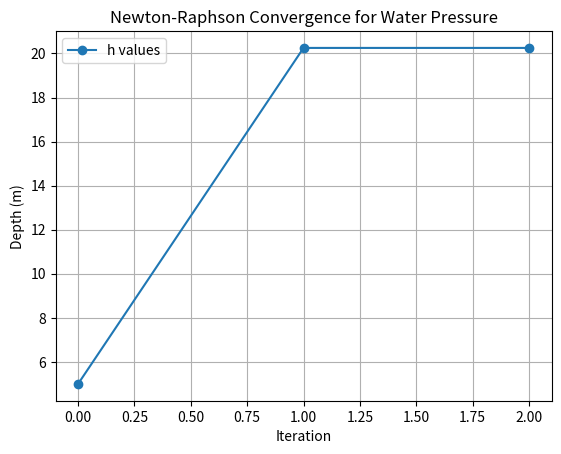

Reproduce this figure in Python.
# Suppose you drop a small metal ball into water and want to find the depth h (in meters) 
# where the water pressure equals 300,000 Pascals (Pa).

# The pressure under water is given by:

#                           P=P0+ρgh

# So we need to solve:

#                       f(h)=P0+ρgh−300000=0

import numpy as np
import matplotlib.pyplot as plt

# Constants
P0 = 101325      # Atmospheric pressure (Pa)
rho = 1000       # Density of water (kg/m^3)
g = 9.81         # Gravitational acceleration (m/s^2)
P_target = 300000  # Desired pressure (Pa)

# Define function and derivative
def f(h):
    return P0 + rho * g * h - P_target

def f_prime(h):
    return rho * g  # derivative of f(h) with respect to h

# Newton-Raphson iteration
h = 5.0  # initial guess (meters)
tolerance = 1e-6
max_iter = 20
history = [h]

for i in range(max_iter):
    h_new = h - f(h) / f_prime(h)
    history.append(h_new)
    if abs(h_new - h) < tolerance:
        break
    h = h_new

print(f"Depth h = {h_new:.4f} meters after {i+1} iterations")

# Plot convergence
plt.plot(history, 'o-', label='h values')
plt.xlabel('Iteration')
plt.ylabel('Depth (m)')
plt.title('Newton-Raphson Convergence for Water Pressure')
plt.grid(True)
plt.legend()
plt.show()
